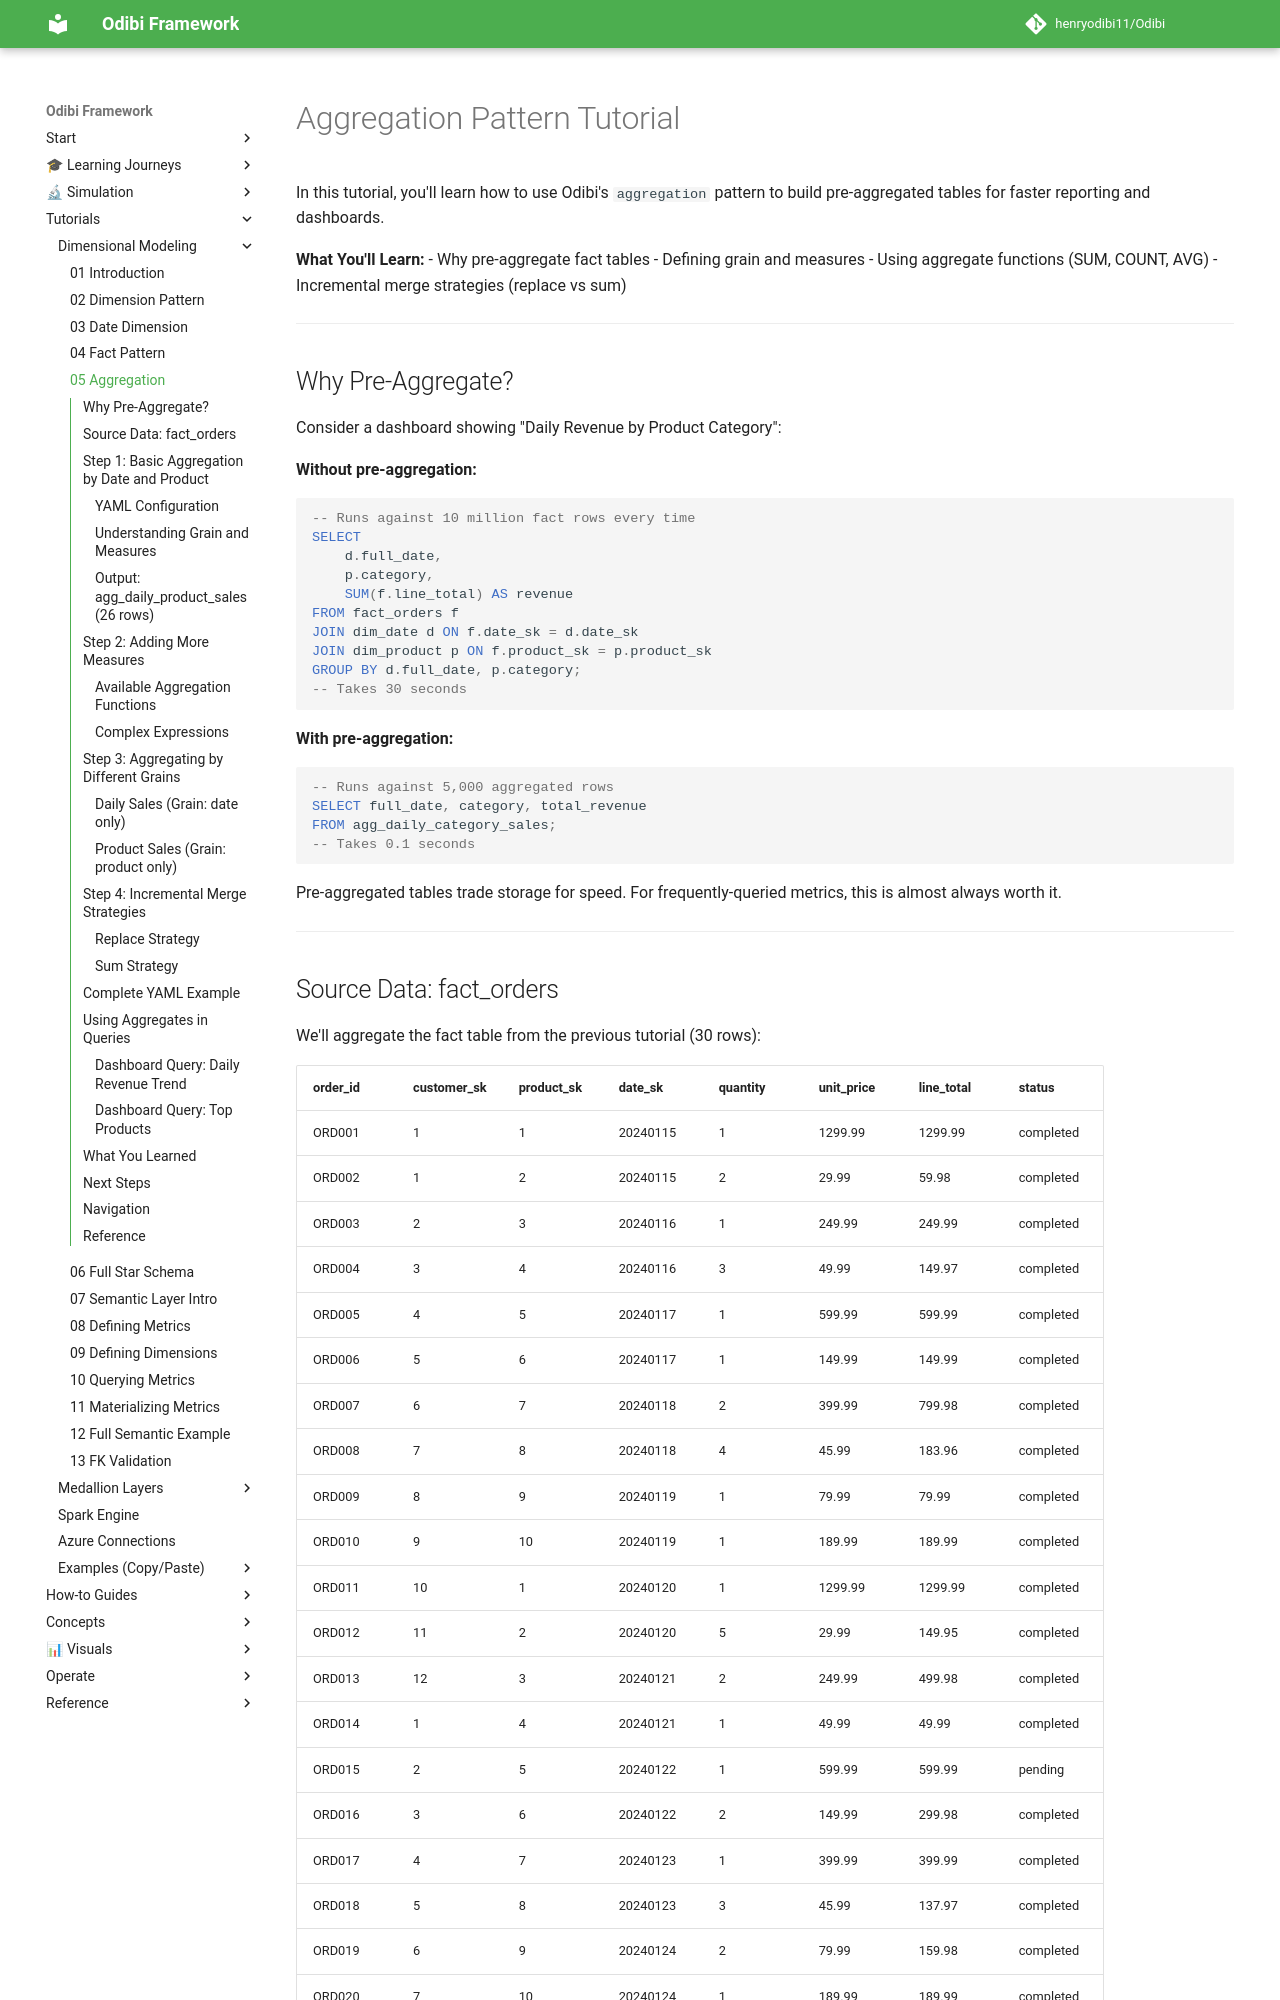

repository: henryodibi11/Odibi · page: tutorials/dimensional_modeling/05_aggregation_pattern/index.html · generator: mkdocs

# Aggregation Pattern Tutorial

In this tutorial, you'll learn how to use Odibi's `aggregation` pattern to build pre-aggregated tables for faster reporting and dashboards.

**What You'll Learn:**
- Why pre-aggregate fact tables
- Defining grain and measures
- Using aggregate functions (SUM, COUNT, AVG)
- Incremental merge strategies (replace vs sum)

---

## Why Pre-Aggregate?

Consider a dashboard showing "Daily Revenue by Product Category":

**Without pre-aggregation:**
```sql
-- Runs against 10 million fact rows every time
SELECT
    d.full_date,
    p.category,
    SUM(f.line_total) AS revenue
FROM fact_orders f
JOIN dim_date d ON f.date_sk = d.date_sk
JOIN dim_product p ON f.product_sk = p.product_sk
GROUP BY d.full_date, p.category;
-- Takes 30 seconds
```

**With pre-aggregation:**
```sql
-- Runs against 5,000 aggregated rows
SELECT full_date, category, total_revenue
FROM agg_daily_category_sales;
-- Takes 0.1 seconds
```

Pre-aggregated tables trade storage for speed. For frequently-queried metrics, this is almost always worth it.

---
